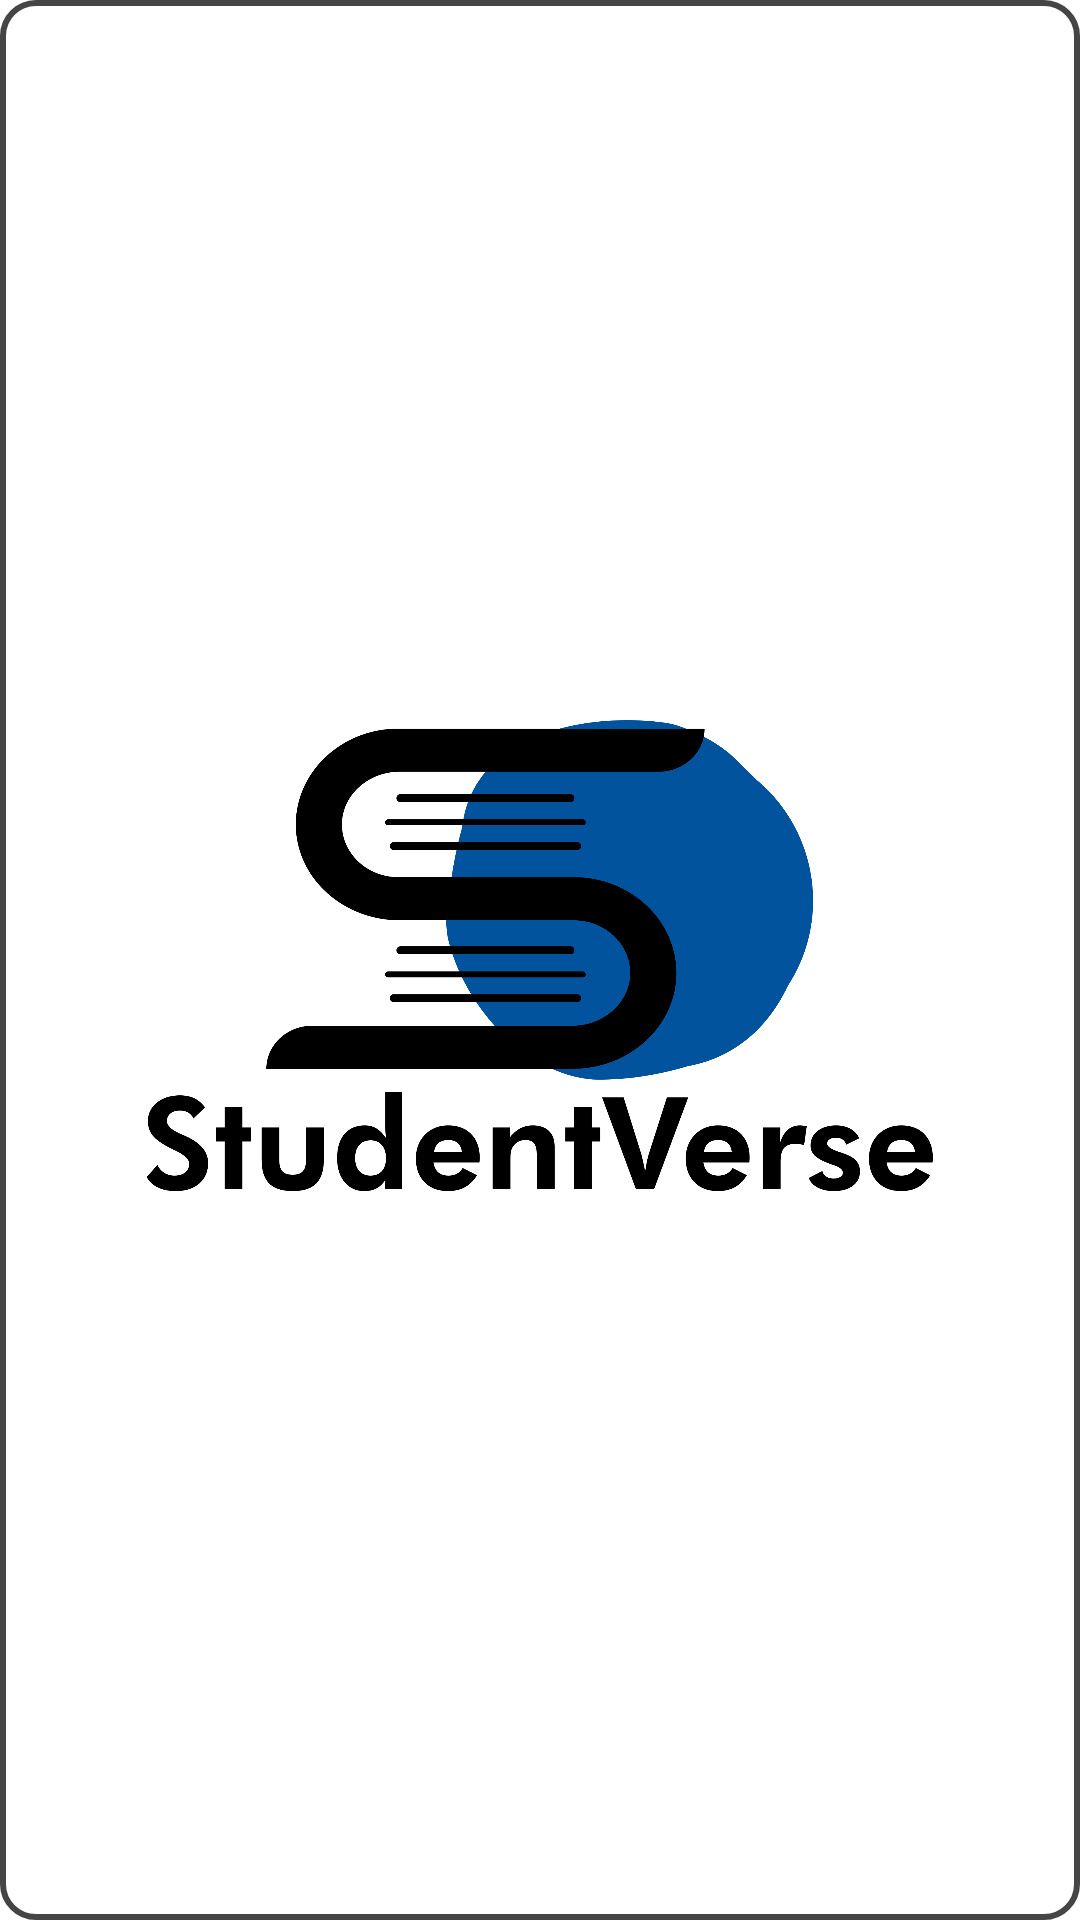

Write the Android layout XML for this screen, with the resource values it uses.
<!-- AndroidManifest.xml: application theme Theme.StudentVerse -->
<!-- res/layout/studymaterialdesign.xml -->
<?xml version="1.0" encoding="utf-8"?>
<LinearLayout xmlns:android="http://schemas.android.com/apk/res/android"
    android:layout_width="match_parent"
    android:layout_height="wrap_content"
    xmlns:app="http://schemas.android.com/apk/res-auto"
    android:layout_margin="10dp"
    android:orientation="vertical"
    android:gravity="center_horizontal">
    <LinearLayout
        android:id="@+id/llsubject"
        android:layout_width="match_parent"
        android:layout_height="match_parent"
        android:background="@drawable/shape"
        android:gravity="center">
        <ImageView
            android:id="@+id/adimage"
            android:layout_width="match_parent"
            android:layout_height="170dp"
            android:src="@drawable/blogo"
            android:layout_margin="1dp"
            android:background="@color/white"
            android:gravity="center"/>
    </LinearLayout>

</LinearLayout>
<!-- resources referenced by this layout -->
<resources>
  <color name="white">#FFFFFFFF</color>
  <!-- drawable blogo: png bitmap (drawable-v24, 103970 bytes) -->
  <!-- drawable shape (drawable) -->
  <?xml version="1.0" encoding="utf-8"?>
  <shape
      xmlns:android="http://schemas.android.com/apk/res/android"
      android:shape="rectangle">
  
      <stroke
          android:width="2dp"
          android:color="#454545" >
      </stroke>
  
      <padding
          android:left="5dp"
          android:top="5dp"
          android:right="5dp"
          android:bottom="5dp"    >
      </padding>
  
      <corners
          android:radius="11dp"   >
      </corners>
  </shape>
  <style name="Theme.StudentVerse" parent="Theme.MaterialComponents.DayNight.NoActionBar">
          
          <item name="colorPrimary">@color/purple_500</item>
          <item name="colorPrimaryVariant">@color/purple_700</item>
          <item name="colorOnPrimary">@color/white</item>
          
          <item name="colorSecondary">@color/teal_200</item>
          <item name="colorSecondaryVariant">@color/teal_700</item>
          <item name="colorOnSecondary">@color/black</item>
          
          <item name="android:statusBarColor" tools:targetApi="l">?attr/colorPrimaryVariant</item>
          
      </style>
  <color name="purple_500">#FF6200EE</color>
  <color name="purple_700">#FF3700B3</color>
  <color name="teal_200">#FF03DAC5</color>
  <color name="teal_700">#FF018786</color>
  <color name="black">#FF000000</color>
</resources>
